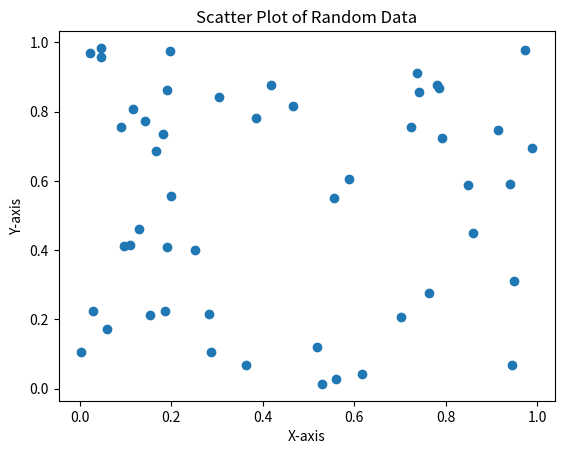

Python code for this plot:
import matplotlib.pyplot as plt
import numpy as np

# Generate random data
x = np.random.rand(50)
y = np.random.rand(50)

# Create scatter plot
plt.scatter(x, y)

# Add labels and title
plt.xlabel('X-axis')
plt.ylabel('Y-axis')
plt.title('Scatter Plot of Random Data')

# Show plot
plt.show()
